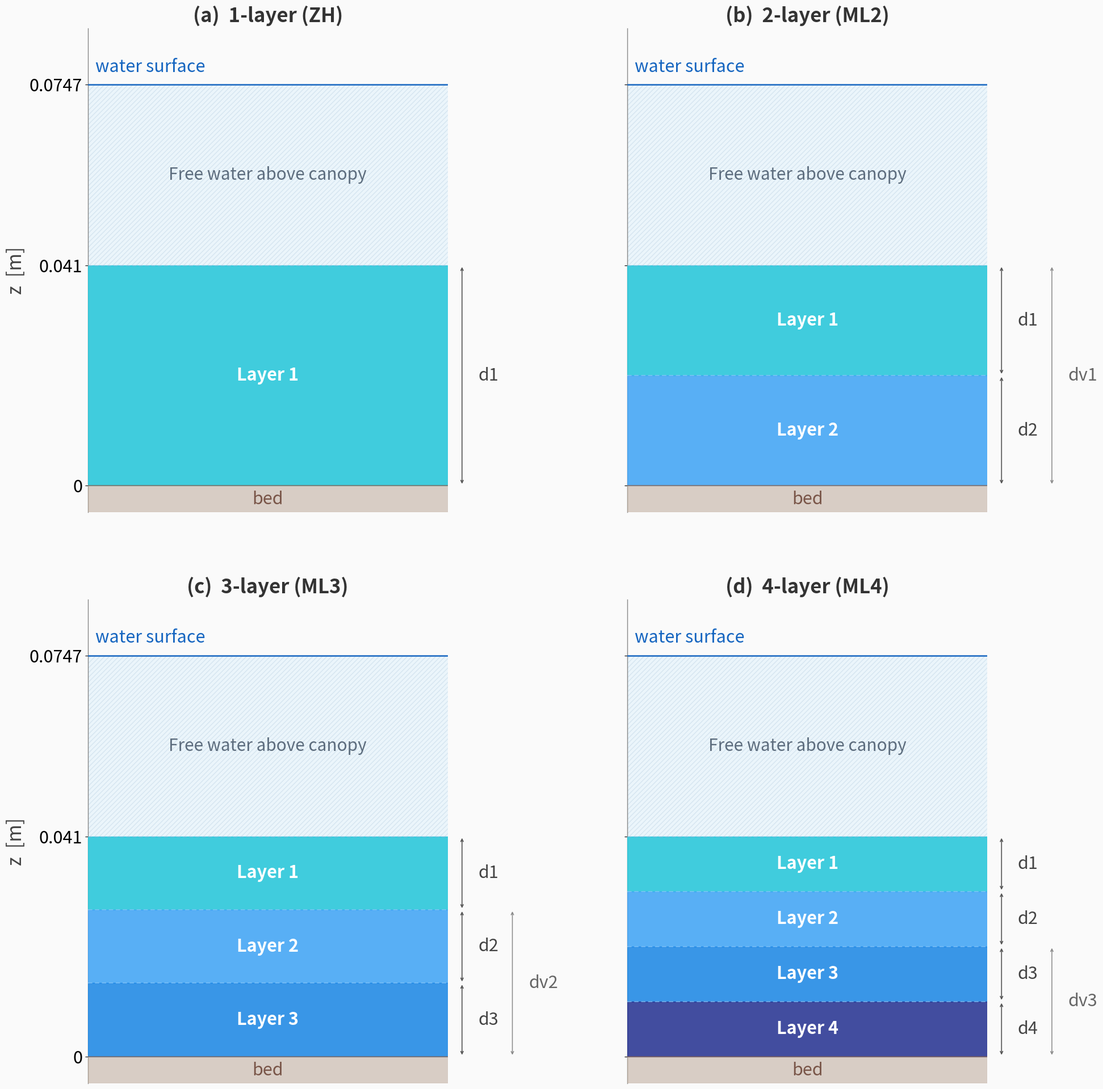

Write Python code to recreate this figure.
import numpy as np
import matplotlib.pyplot as plt
from matplotlib.patches import FancyBboxPatch
import matplotlib.ticker as ticker
import os, json

# ── Global font settings ──────────────────────────────────────────────────────
BASE_FONT = 22
plt.rcParams.update({"font.family": "sans-serif", "font.size": BASE_FONT})

# ── Physical parameters ───────────────────────────────────────────────────────
h  = 0.0747   # flow depth
hv = 0.041    # vegetation height
y_min = -0.005
y_max = h * 1.14   # a bit of headroom above water surface

# ── Colour palette ────────────────────────────────────────────────────────────
C_WATER    = "#1565C0"
C_ABOVE    = "#EBF5FB"
C_BED      = "#BCA99A"
C_BED_ED   = "#795548"
LAYER_COLS = ["#26C6DA", "#42A5F5", "#1E88E5", "#283593"]
C_DIVIDER  = "#90CAF9"
C_ABOVE_T  = "#5D6D7E"
C_BED_T    = "#795548"
HATCH      = "////"

# ── Figure: 2 rows × 2 cols, taller panels, more whitespace ──────────────────
fig = plt.figure(figsize=(18, 20))
fig.patch.set_facecolor("#FAFAFA")
#fig.suptitle("Multi-layer vegetation parameterisation",
#             fontsize=22, fontweight="bold", y=0.998, color="#222")

gs = fig.add_gridspec(2, 2, hspace=0.18, wspace=0.50,
                      left=0.08, right=0.96, top=0.96, bottom=0.03)
axes = [fig.add_subplot(gs[r, c]) for r in range(2) for c in range(2)]

# Panels are now (a) 1-layer, (b) 2-layer, (c) 3-layer, (d) 4-layer
panel_labels = ["(a)", "(b)", "(c)", "(d)"]
panel_titles  = ["1-layer (ZH)", "2-layer (ML2)", "3-layer (ML3)", "4-layer (ML4)"]

# ── Axis setup ────────────────────────────────────────────────────────────────
def setup_ax(ax, idx):
    ax.set_facecolor("#FAFAFA")
    ax.set_xlim(0, 1)
    ax.set_ylim(y_min, y_max)
    ax.set_xticks([])
    ax.set_yticks([0, hv, h])
    ax.set_yticklabels(["0", f"{hv}", f"{h}"], fontsize=BASE_FONT)
    ax.yaxis.set_minor_locator(ticker.NullLocator())
    ax.spines[["top", "right", "bottom"]].set_visible(False)
    ax.spines["left"].set_linewidth(1.0)
    ax.spines["left"].set_color("#888")
    ax.set_title(f"{panel_labels[idx]}  {panel_titles[idx]}",
                 fontsize=BASE_FONT + 3, color="#333", pad=8, fontweight="semibold")
    # Show y-axis label on left column only
    if idx in [0, 2]:
        ax.set_ylabel("z  [m]", fontsize=BASE_FONT + 2, labelpad=5, color="#444")
    else:
        ax.set_yticklabels([])

# ── Shared drawing ────────────────────────────────────────────────────
def draw_above_canopy(ax):
    """Shaded 'free water above canopy' region with hatching."""
    ax.axhspan(hv, h, color=C_ABOVE, alpha=1.0, zorder=1)
    ax.add_patch(plt.Rectangle((0, hv), 1, h - hv,
        fill=True, facecolor="none", hatch=HATCH,
        edgecolor="#C5D8E8", linewidth=0.0, alpha=0.55, zorder=2))
    ax.text(0.5, (hv + h) / 2, "Free water above canopy",
            ha="center", va="center", fontsize=BASE_FONT - 0.5,
            color=C_ABOVE_T, zorder=5, style="italic")

def draw_water_surface(ax):
    """Horizontal water-surface line + label."""
    ax.axhline(h, color=C_WATER, linewidth=2.0, alpha=0.90, zorder=6)
    ax.text(0.02, h + h * 0.022, "water surface",
            ha="left", va="bottom", fontsize=BASE_FONT,
            color=C_WATER, zorder=7)

def draw_bed(ax):
    """Hatched bed region below z = 0."""
    ax.axhspan(y_min, 0, color=C_BED, alpha=0.55, zorder=3)
    ax.axhline(0, color=C_BED_ED, linewidth=1.1, alpha=0.7, zorder=4)
    ax.text(0.5, y_min * 0.52, "bed",
            ha="center", va="center", fontsize=BASE_FONT,
            color=C_BED_T, zorder=5)

def draw_braces(ax, layer_bottoms, layer_tops, n_layers):
    """
    Individual layer-thickness arrows (d1…dn) on the right,
    plus a cumulative-height arrow (dv1…dvn-1) further right for n >= 2.

    layer_bottoms / layer_tops are ordered topmost-first (Layer 1 on top).
    """
    bx  = 1.04   # x-position for d_i arrows
    dvx = 1.18   # x-position for dv arrow

    # --- individual layer-thickness arrows ---
    for i, (zb, zt) in enumerate(zip(layer_bottoms, layer_tops)):
        ax.annotate("", xy=(bx, zb), xytext=(bx, zt),
                    xycoords="data", textcoords="data",
                    annotation_clip=False,
                    arrowprops=dict(arrowstyle="<->", color="#555", lw=1.2,
                                   mutation_scale=8))
        ax.text(bx + 0.045, (zb + zt) / 2, f"d{i+1}",
                ha="left", va="center", fontsize=BASE_FONT,
                color="#444", clip_on=False, transform=ax.transData)

    # --- cumulative vegetation height arrow (n_layers >= 2 only) ---
    if n_layers >= 2:
        # dv spans bed (0) → top of the second-from-bottom layer
        # layer_tops is topmost-first, so index n_layers-2 = second from bottom
        dv_top = layer_tops[n_layers - 2]
        dv_idx = n_layers - 1   # label: dv1, dv2, dv3

        ax.annotate("", xy=(dvx, 0), xytext=(dvx, dv_top),
                    xycoords="data", textcoords="data",
                    annotation_clip=False,
                    arrowprops=dict(arrowstyle="<->", color="#888", lw=1.1,
                                   mutation_scale=8))
        ax.text(dvx + 0.045, dv_top / 2, f"dv{dv_idx}",
                ha="left", va="center", fontsize=BASE_FONT,
                color="#666", clip_on=False, transform=ax.transData)

# ── Main layer-panel drawing ──────────────────────────────────────────────────
def draw_layer_panel(ax, layer_bottoms, layer_tops, n_layers):
    draw_above_canopy(ax)

    for i, (zb, zt) in enumerate(zip(layer_bottoms, layer_tops)):
        col = LAYER_COLS[min(i, len(LAYER_COLS) - 1)]
        ax.axhspan(zb, zt, color=col, alpha=0.88, zorder=3)
        ax.text(0.5, (zb + zt) / 2, f"Layer {i+1}",
                ha="center", va="center",
                fontsize=BASE_FONT,
                color="white", fontweight="bold", zorder=5)

    # Divider lines between layers
    for zt in layer_tops[1:]:
        ax.axhline(zt, color=C_DIVIDER, linewidth=1.1,
                   linestyle=(0, (5, 3)), alpha=0.8, zorder=4)

    # Canopy-top dashed line
    ax.axhline(hv, color="#7FBBDD", linewidth=1.0,
               linestyle=(0, (5, 3)), alpha=0.75, zorder=4)

    draw_water_surface(ax)
    draw_bed(ax)
    draw_braces(ax, layer_bottoms, layer_tops, n_layers)

# ── Draw panels (a)–(d): 1-layer through 4-layer ─────────────────────────────
for idx, n_layers in enumerate([1, 2, 3, 4]):
    ax = axes[idx]
    edges    = np.linspace(0, hv, n_layers + 1)
    ltops    = edges[1:][::-1]    # topmost first
    lbottoms = edges[:-1][::-1]
    draw_layer_panel(ax, lbottoms, ltops, n_layers)
    setup_ax(ax, idx)

# ── Save ──────────────────────────────────────────────────────────────────────
os.makedirs("output", exist_ok=True)
out_path = "output/veg_multilayer_revised_2026.png"
plt.savefig(out_path, dpi=300, bbox_inches="tight", facecolor="#FAFAFA")

print(f"Saved to {out_path}")
